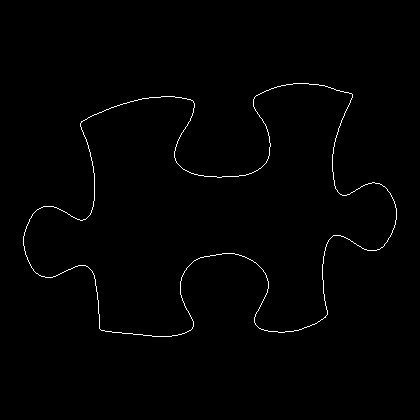

The table this chart was drawn from, first rows:
23, 236
23, 237
23, 238
23, 239
23, 240
23, 241
23, 242
23, 243
23, 244
23, 245
24, 246
24, 247
24, 248
24, 249
24, 250
25, 251
25, 252
25, 253
25, 254
26, 255
26, 256
27, 257
27, 258
27, 259
28, 260
28, 261
29, 262
29, 263
30, 264
30, 265
31, 266
31, 267
32, 268
33, 269
33, 270
34, 271
35, 272
36, 273
37, 273
38, 274
39, 275
40, 275
41, 276
42, 276
43, 276
44, 276
45, 277
46, 277
47, 277
48, 277
49, 277
50, 277
51, 277
52, 277
53, 276
54, 276
55, 276
56, 275
57, 275
58, 274
59, 274
... 1,378 more rows
